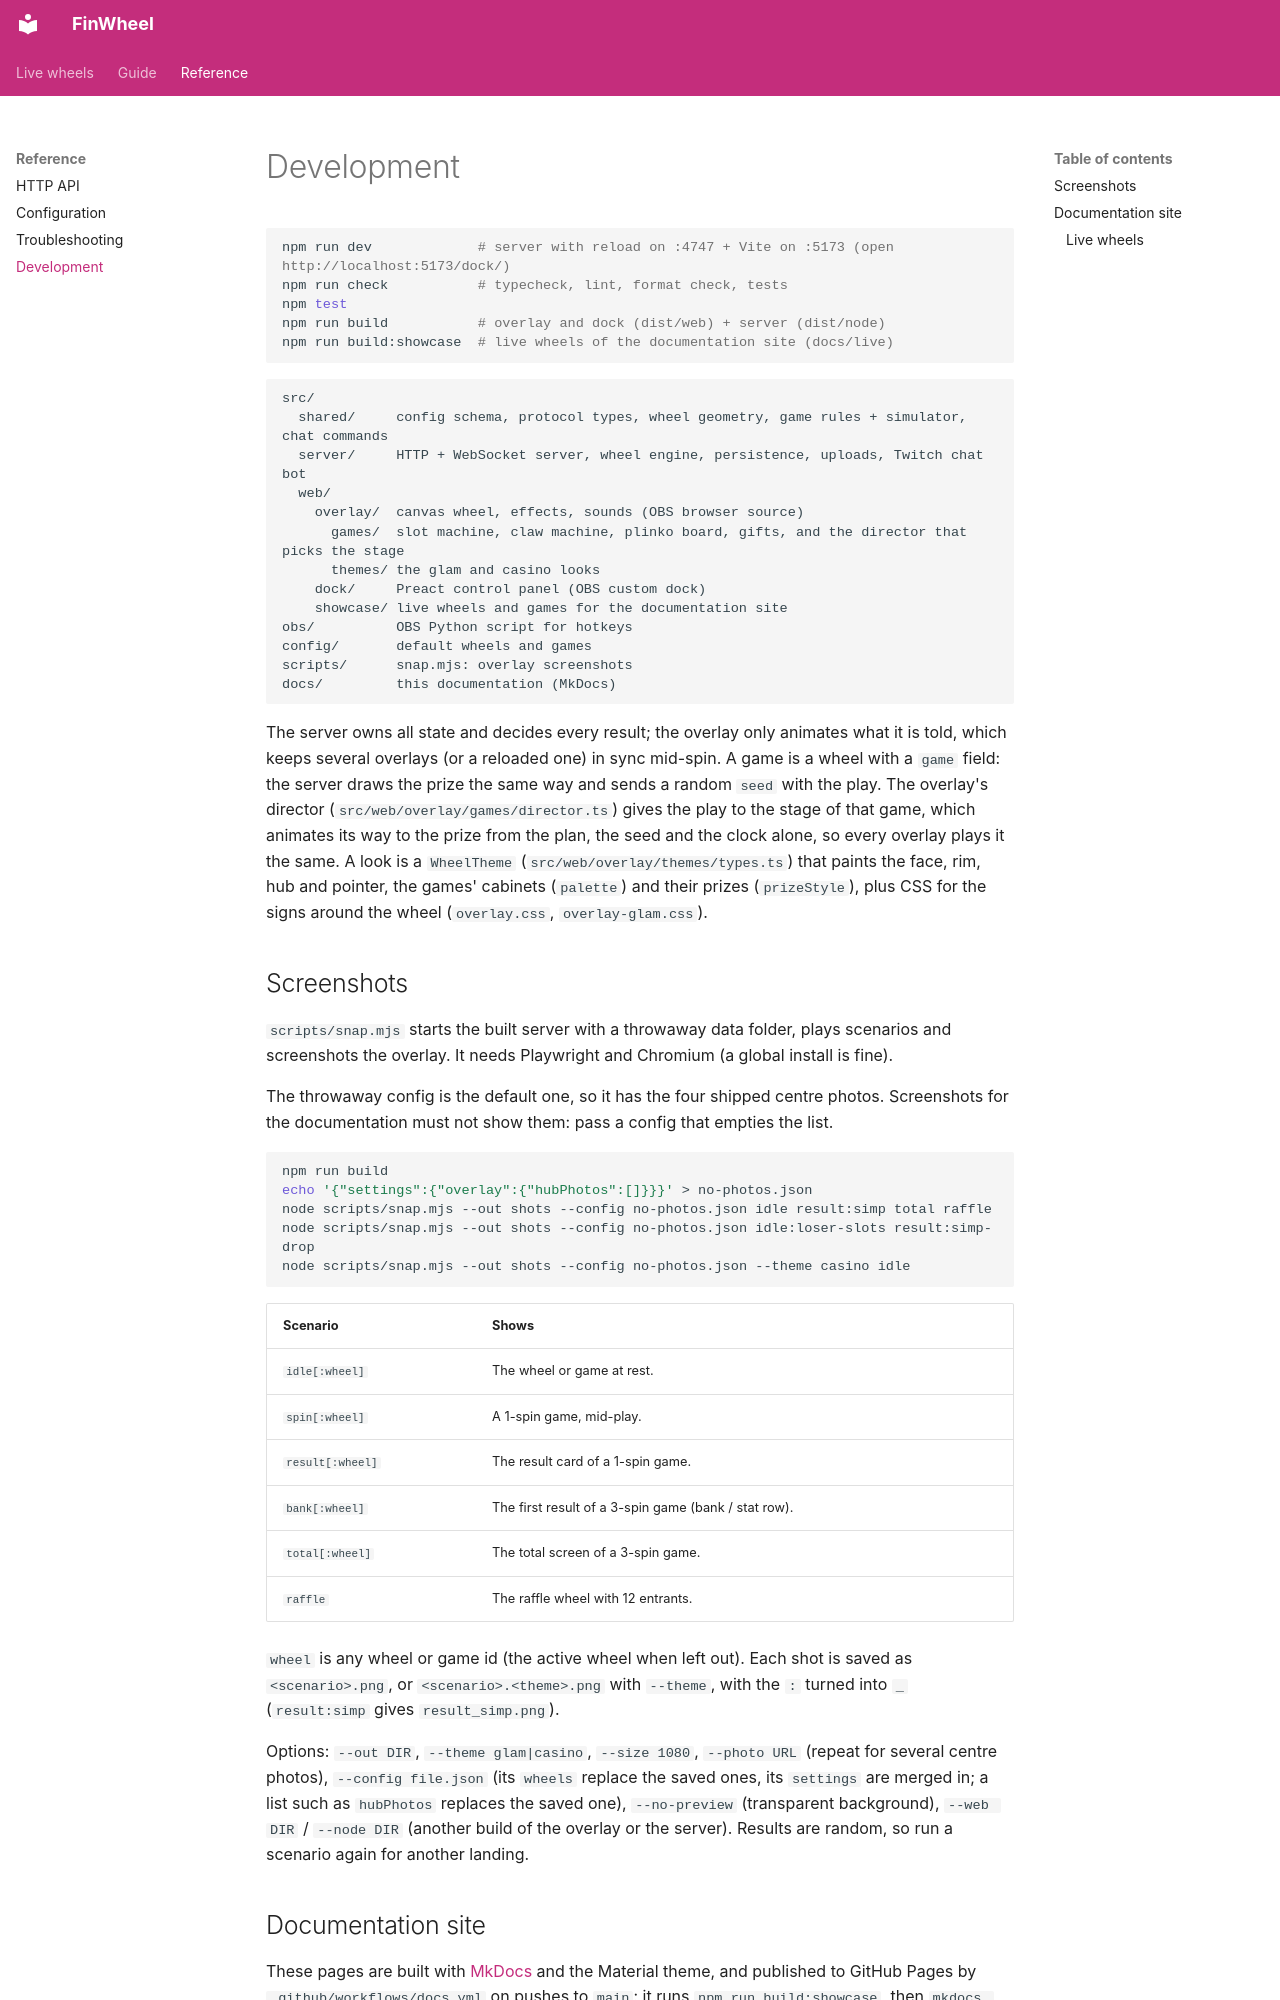

repository: Platob/finwheel · page: development/index.html · generator: mkdocs

# Development

```bash
npm run dev             # server with reload on :4747 + Vite on :5173 (open http://localhost:5173/dock/)
npm run check           # typecheck, lint, format check, tests
npm test
npm run build           # overlay and dock (dist/web) + server (dist/node)
npm run build:showcase  # live wheels of the documentation site (docs/live)
```

```
src/
  shared/     config schema, protocol types, wheel geometry, game rules + simulator, chat commands
  server/     HTTP + WebSocket server, wheel engine, persistence, uploads, Twitch chat bot
  web/
    overlay/  canvas wheel, effects, sounds (OBS browser source)
      games/  slot machine, claw machine, plinko board, gifts, and the director that picks the stage
      themes/ the glam and casino looks
    dock/     Preact control panel (OBS custom dock)
    showcase/ live wheels and games for the documentation site
obs/          OBS Python script for hotkeys
config/       default wheels and games
scripts/      snap.mjs: overlay screenshots
docs/         this documentation (MkDocs)
```

The server owns all state and decides every result; the overlay only animates what it is told, which keeps
several overlays (or a reloaded one) in sync mid-spin. A game is a wheel with a `game` field: the server draws the
prize the same way and sends a random `seed` with the play. The overlay's director
(`src/web/overlay/games/director.ts`) gives the play to the stage of that game, which animates its way to the
prize from the plan, the seed and the clock alone, so every overlay plays it the same. A look is a `WheelTheme`
(`src/web/overlay/themes/types.ts`) that paints the face, rim, hub and pointer, the games' cabinets
(`palette`) and their prizes (`prizeStyle`), plus CSS for the signs around the wheel (`overlay.css`,
`overlay-glam.css`).

## Screenshots

`scripts/snap.mjs` starts the built server with a throwaway data folder, plays scenarios and screenshots the
overlay. It needs Playwright and Chromium (a global install is fine).

The throwaway config is the default one, so it has the four shipped centre photos. Screenshots for the
documentation must not show them: pass a config that empties the list.

```bash
npm run build
echo '{"settings":{"overlay":{"hubPhotos":[]}}}' > no-photos.json
node scripts/snap.mjs --out shots --config no-photos.json idle result:simp total raffle
node scripts/snap.mjs --out shots --config no-photos.json idle:loser-slots result:simp-drop
node scripts/snap.mjs --out shots --config no-photos.json --theme casino idle
```

| Scenario         | Shows                                                |
| ---------------- | ---------------------------------------------------- |
| `idle[:wheel]`   | The wheel or game at rest.                           |
| `spin[:wheel]`   | A 1-spin game, mid-play.                             |
| `result[:wheel]` | The result card of a 1-spin game.                    |
| `bank[:wheel]`   | The first result of a 3-spin game (bank / stat row). |
| `total[:wheel]`  | The total screen of a 3-spin game.                   |
| `raffle`         | The raffle wheel with 12 entrants.                   |

`wheel` is any wheel or game id (the active wheel when left out). Each shot is saved as `<scenario>.png`, or
`<scenario>.<theme>.png` with `--theme`, with the `:` turned into `_` (`result:simp` gives `result_simp.png`).

Options: `--out DIR`, `--theme glam|casino`, `--size 1080`, `--photo URL` (repeat for several centre photos),
`--config file.json` (its `wheels` replace the saved ones, its `settings` are merged in; a list such as
`hubPhotos` replaces the saved one), `--no-preview` (transparent background), `--web DIR` / `--node DIR` (another
build of the overlay or the server). Results are random, so run a scenario again for another landing.
